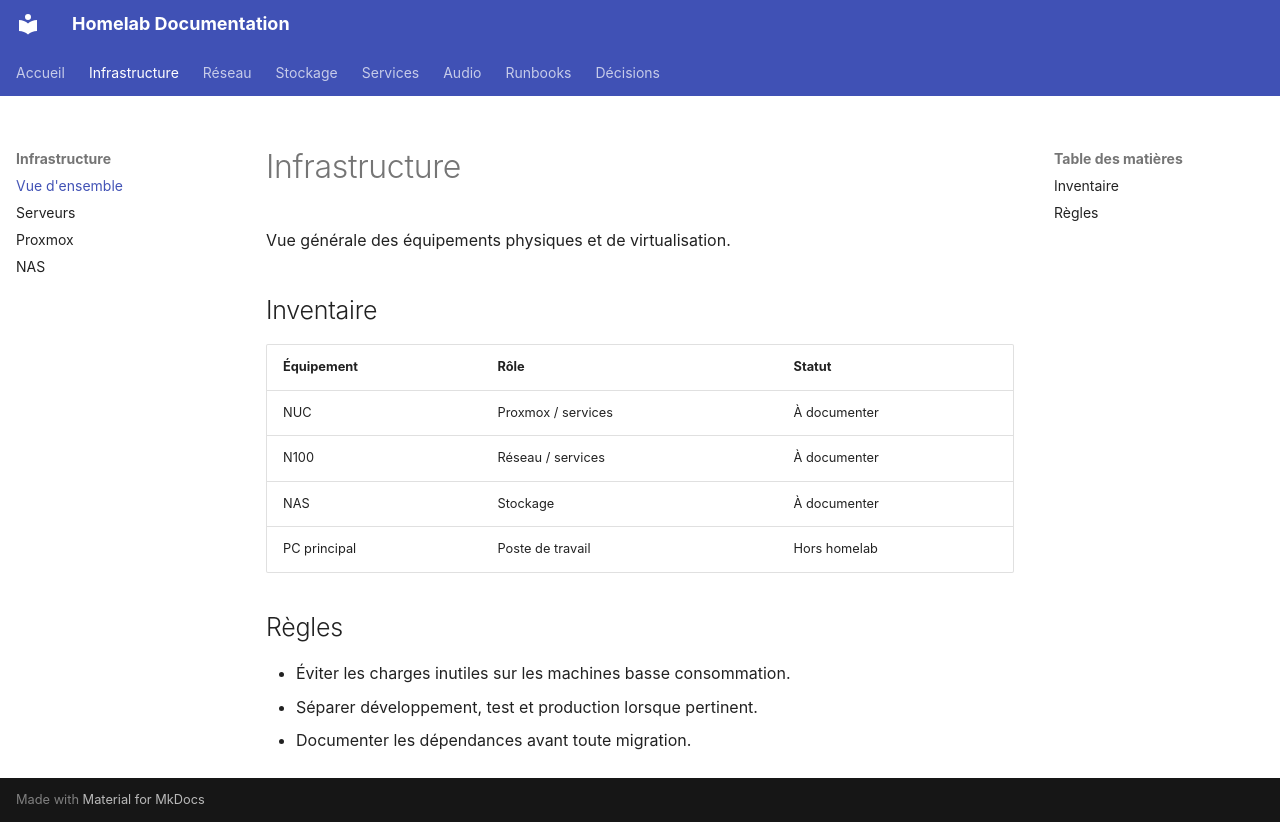

repository: guilhemhoffmann/homelab-docs · page: infrastructure/overview/index.html · generator: mkdocs

# Infrastructure

Vue générale des équipements physiques et de virtualisation.

## Inventaire

| Équipement | Rôle | Statut |
|---|---|---|
| NUC | Proxmox / services | À documenter |
| N100 | Réseau / services | À documenter |
| NAS | Stockage | À documenter |
| PC principal | Poste de travail | Hors homelab |

## Règles

- Éviter les charges inutiles sur les machines basse consommation.
- Séparer développement, test et production lorsque pertinent.
- Documenter les dépendances avant toute migration.
